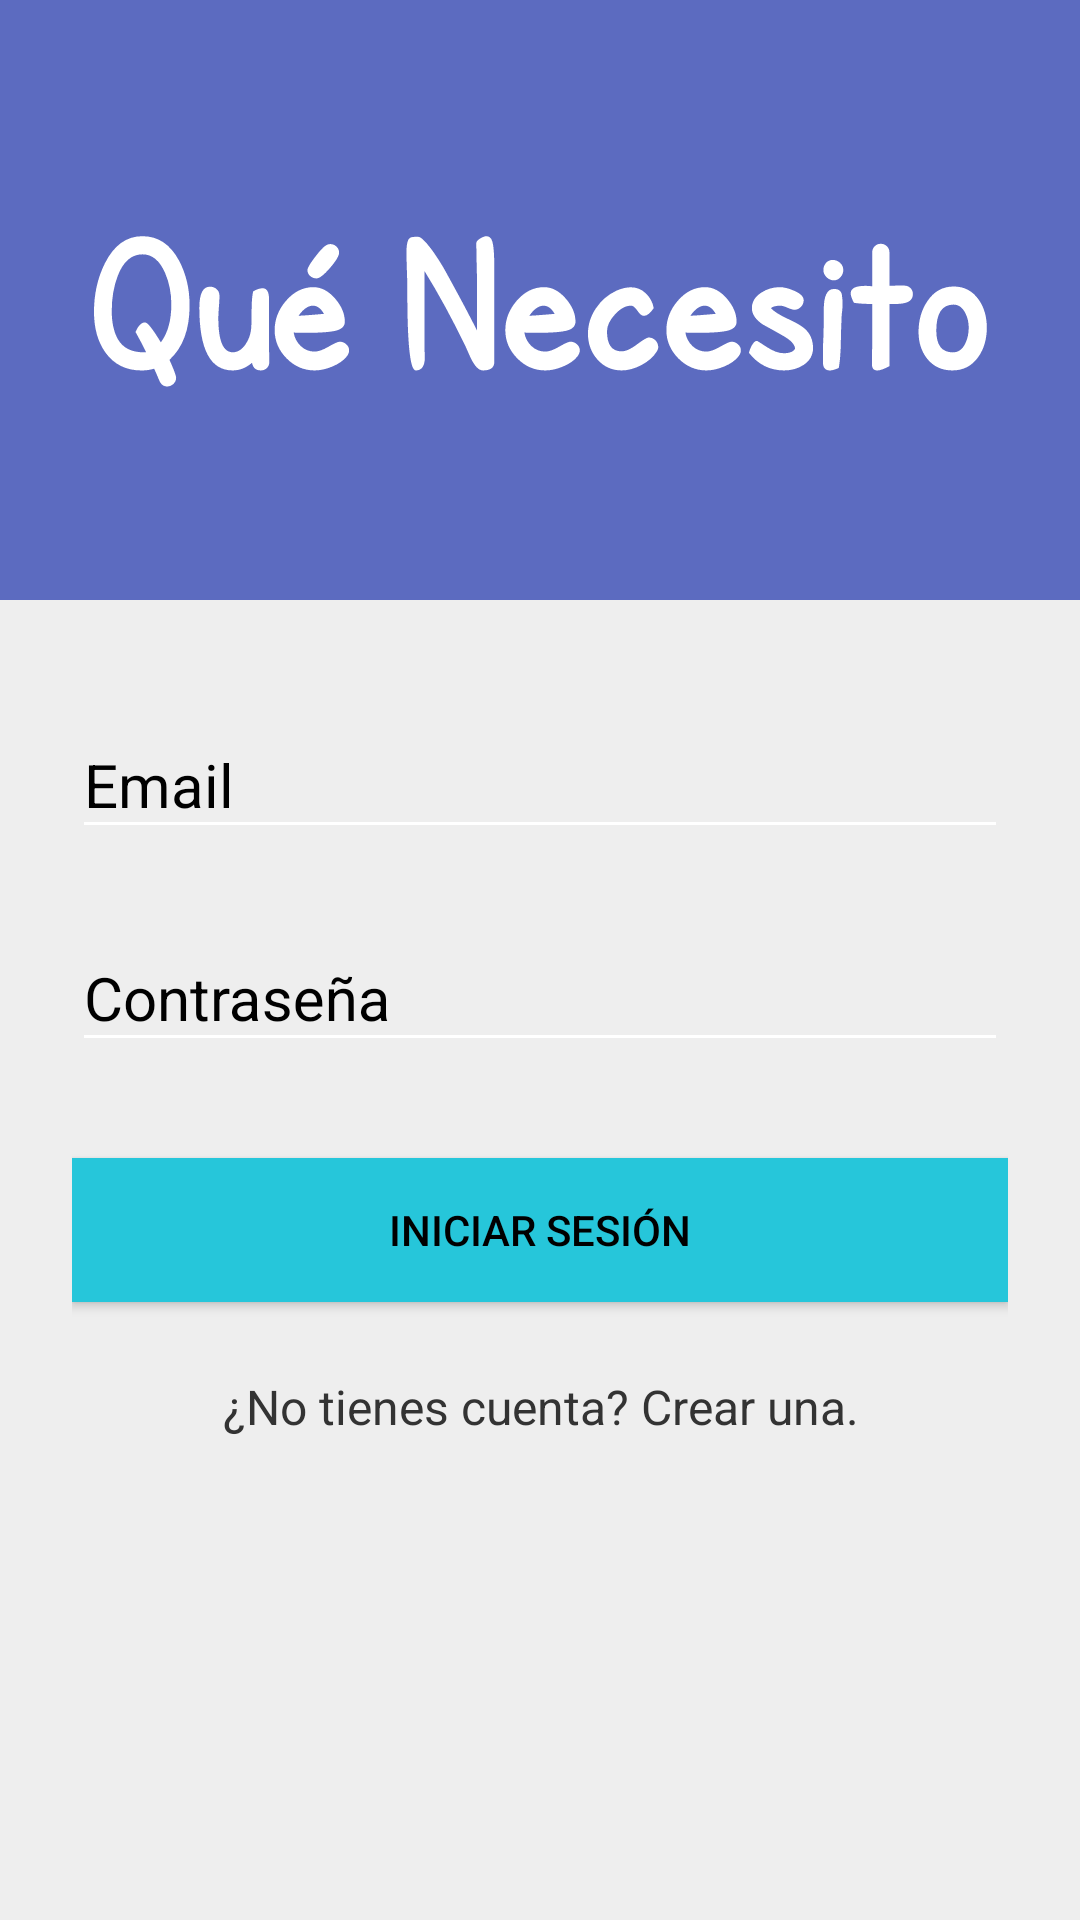

Layout XML and referenced resources for this Android screen:
<!-- AndroidManifest.xml: application theme AppTheme -->
<!-- res/layout/activity_main.xml -->
<?xml version="1.0" encoding="utf-8"?>
<ScrollView xmlns:android="http://schemas.android.com/apk/res/android"
    android:layout_width="fill_parent"
    android:layout_height="fill_parent"
    android:fitsSystemWindows="true"
    android:orientation="vertical"
    android:fillViewport="true"
    android:background="@color/colorPrimaryBackgroundLight">
    <LinearLayout
        android:layout_width="match_parent"
        android:layout_height="match_parent"
        android:orientation="vertical"
        android:focusable="true"
        android:focusableInTouchMode="true"
        android:clickable="true">
        <LinearLayout
            android:layout_width="match_parent"
            android:layout_height="200dp"
            android:background="@color/colorPrimary">
            <ImageView
                android:layout_width="match_parent"
                android:layout_height="match_parent"
                android:src="@drawable/ic_quenecesito"
                android:layout_margin="30dp">
            </ImageView>
        </LinearLayout>
    <LinearLayout
        android:orientation="vertical"
        android:layout_width="match_parent"
        android:layout_height="wrap_content"
        android:paddingTop="20dp"
        android:paddingLeft="24dp"
        android:paddingRight="24dp">

        <android.support.design.widget.TextInputLayout
            android:layout_width="match_parent"
            android:layout_height="wrap_content"
            android:layout_marginTop="8dp"
            android:layout_marginBottom="8dp"
            android:theme="@style/AppTheme.formEditText">
            <EditText android:id="@+id/txtEmail"
                android:layout_width="match_parent"
                android:layout_height="wrap_content"
                android:inputType="textEmailAddress"
                android:hint="@string/logInEmail" />
        </android.support.design.widget.TextInputLayout>
        <android.support.design.widget.TextInputLayout
            android:layout_width="match_parent"
            android:layout_height="wrap_content"
            android:layout_marginTop="8dp"
            android:layout_marginBottom="8dp"
            android:theme="@style/AppTheme.formEditText">
            <EditText android:id="@+id/txtPassword"
                android:layout_width="match_parent"
                android:layout_height="wrap_content"
                android:inputType="textPassword"
                android:hint="@string/logInPassword"/>
        </android.support.design.widget.TextInputLayout>
        <Button
            android:id="@+id/btnLogIn"
            android:layout_width="fill_parent"
            android:layout_height="wrap_content"
            android:layout_marginTop="24dp"
            android:layout_marginBottom="24dp"
            android:padding="12dp"
            android:text="@string/logInText"
            android:textColor="@color/colorSecondaryText"
            android:background="@color/colorSecondary"/>

        <TextView
            android:layout_width="fill_parent"
            android:layout_height="wrap_content"
            android:layout_marginBottom="24dp"
            android:text="@string/logInNoAccountYet"
            android:gravity="center"
            android:onClick="changeActivityToSignUp"
            android:theme="@style/AppTheme.formTextSecondary"/>
    </LinearLayout>
    </LinearLayout>
</ScrollView>
<!-- resources referenced by this layout -->
<resources>
  <color name="colorPrimary">#5c6bc0</color>
  <color name="colorPrimaryBackgroundLight">#eeeeee</color>
  <color name="colorSecondary">#26c6da</color>
  <color name="colorSecondaryText">#000000</color>
  <!-- drawable ic_quenecesito: vector/xml drawable (drawable, 8618 chars, omitted) -->
  <string name="logInEmail">Email</string>
  <string name="logInNoAccountYet">¿No tienes cuenta? Crear una.</string>
  <string name="logInPassword">Contraseña</string>
  <string name="logInText">Iniciar sesión</string>
  <style name="AppTheme.formEditText" parent="TextAppearance.AppCompat">
          <item name="android:textColorHint">@color/colorSecondaryText</item>
          <item name="android:textSize">20sp</item>
          <item name="colorAccent">@color/colorSecondaryText</item>
          <item name="colorControlNormal">@color/colorPrimaryText</item>
          <item name="colorControlActivated">@color/colorPrimaryText</item>
          <item name="android:textColorHighlight">@color/colorSecondaryText</item>
          <item name="android:textColorLink">@color/colorSecondaryText</item>
          <item name="android:textColorPrimary">@color/colorSecondaryText</item>
          <item name="android:textColorSecondary">@color/colorPrimaryText</item>
      </style>
  <style name="AppTheme.formTextSecondary">
          <item name="android:textSize">16dip</item>
          <item name="android:textColor">@color/colorSecondaryTextLight</item>
      </style>
  <style name="AppTheme" parent="Theme.AppCompat.Light">
          
          <item name="colorPrimary">@color/colorPrimary</item>
          <item name="colorPrimaryDark">@color/colorPrimaryDark</item>
          <item name="colorAccent">@color/colorSecondary</item>
          <item name="android:textColorPrimary">@color/colorPrimaryText</item>
          <item name="android:textColorSecondary">@color/colorSecondaryText</item>
          <item name="windowActionBar">false</item>
          <item name="windowNoTitle">true</item>
          <item name="android:itemTextAppearance">@style/AppTheme.itemStyle</item>
          <item name="drawerArrowStyle">@style/AppTheme.drawerIcon</item>
          <item name="colorControlNormal">@color/colorPrimaryText</item>
      </style>
  <color name="colorPrimaryText">#ffffff</color>
  <color name="colorSecondaryTextLight">#333333</color>
  <color name="colorPrimaryDark">#26418f</color>
  <style name="AppTheme.itemStyle">
          <item name="android:textColor">@color/colorSecondaryText</item>
      </style>
  <style name="AppTheme.drawerIcon" parent="Widget.AppCompat.DrawerArrowToggle">
          <item name="spinBars">true</item>
          <item name="color">@color/colorPrimaryText</item>
      </style>
</resources>
